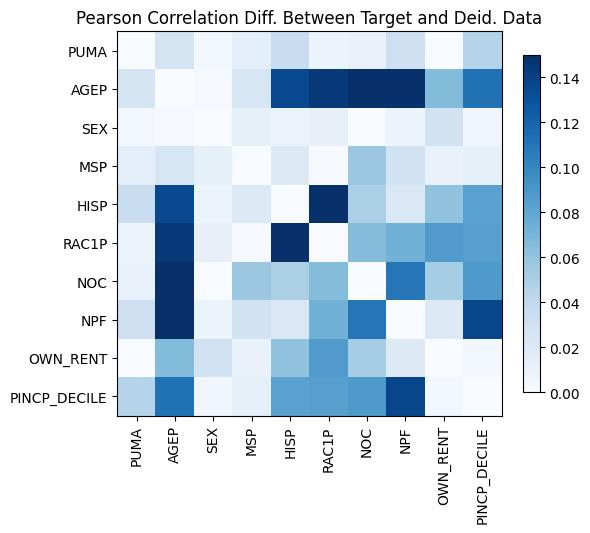

Values plotted in this chart, from the file beside it:
, PUMA, AGEP, SEX, MSP, HISP, RAC1P, NOC, NPF, OWN_RENT, PINCP_DECILE
PUMA, 1.1435297153639112e-14, 0.02639, 0.003835, -0.01466, -0.03501, -0.009248, 0.01021, 0.03164, 0.0001533, -0.04475
AGEP, 0.02639, 5.551115123125783e-16, -0.001399, -0.02416, 0.1349, 0.1443, 0.2806, 0.2636, 0.06564, -0.1119
SEX, 0.003835, -0.001399, 0.0, 0.01253, -0.009384, 0.01219, -6.907472129481784e-05, -0.00819, -0.02841, 0.00483
MSP, -0.01466, -0.02416, 0.01253, 0.0, -0.01972, 0.001353, 0.05692, 0.02842, 0.0102, -0.01276
HISP, -0.03501, 0.1349, -0.009384, -0.01972, 2.220446049250313e-15, -0.1855, -0.05015, 0.02212, -0.06081, 0.08317
RAC1P, -0.009248, 0.1443, 0.01219, 0.001353, -0.1855, -1.887379141862766e-15, -0.0656, -0.07231, -0.08723, 0.08421
NOC, 0.01021, 0.2806, -6.907472129481784e-05, 0.05692, -0.05015, -0.0656, -4.218847493575595e-15, -0.11, -0.05304, 0.08834
NPF, 0.03164, 0.2636, -0.00819, 0.02842, 0.02212, -0.07231, -0.11, -1.2212453270876722e-14, -0.01955, 0.1371
OWN_RENT, 0.0001533, 0.06564, -0.02841, 0.0102, -0.06081, -0.08723, -0.05304, -0.01955, -1.1324274851176597e-14, -0.004227
PINCP_DECILE, -0.04475, -0.1119, 0.00483, -0.01276, 0.08317, 0.08421, 0.08834, 0.1371, -0.004227, 0.0
